Dataset: mnist (GitHub, bosonlee/arrow-detector). Classes: left, right, straight.

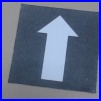
Label: straight

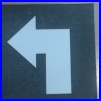
Label: left

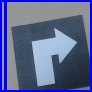
Label: right

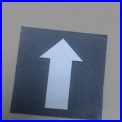
Label: straight

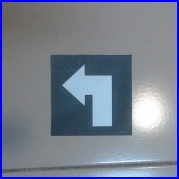
Label: left

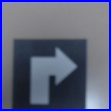
Label: right
